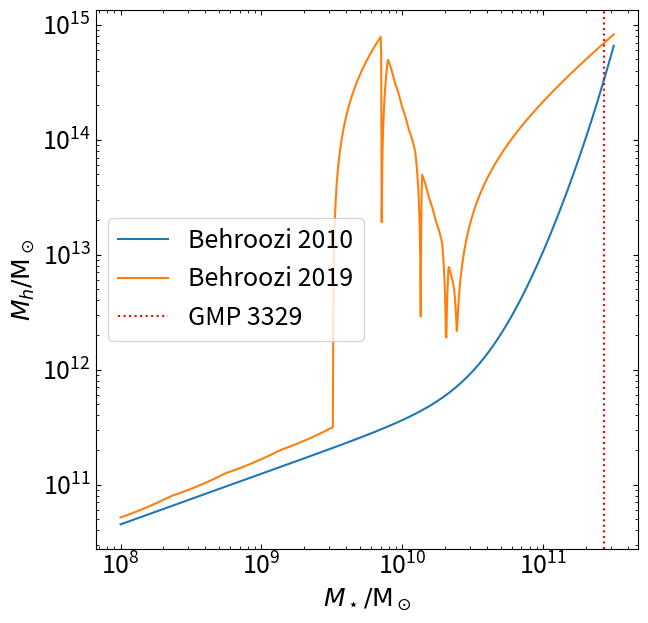

Python code for this plot:
# -*- coding: utf-8 -*-
"""
Created on Wed Sep 30 14:59:29 2020

@author: amit
"""


import numpy as np
from scipy.interpolate import interp1d as ip
import matplotlib.pyplot as plt
#from matplotlib.ticker import AutoMinorLocator

log_Ms= np.linspace(8.,11.5,1000)

### Method1: Behroozi 2010
# Relation for SM-HM conversion from Behroozi+ 2010 [Eqn-21]
# parameter values for eqn-21 taken from Table-2
# this is direct conversion of satellite masses of all 12 galaxies with 
# correct virial definition and unit in solar mass
log_M1 = 12.35
log_Ms0 = 10.72
beta = 0.44
delta = 0.57
gamma = 1.56
Ms = 10**log_Ms
Ms0 = 10**log_Ms0
k = Ms/Ms0

log_Mh1 = log_M1 + beta*log_Ms - beta*log_Ms0 + (k**delta)/(1+k**(-gamma)) - 1/2
Mh1 = 10**log_Mh1



### Method2: Behroozi 2019
## Finding scale factor 'a'
# z: redshift; a: scale factor
def finda(z):
    return 1 / (1 + z)


## defining parameters as function of redshift
def gen_params(z):
    a = finda(z)
    # characteristic mass in solar masses
    M0 = 12.013
    Ma = 4.597
    Mlna = 4.47
    Mz = -0.737
    log10_M1 = M0 + Ma*(a-1) - Mlna*np.log(a) + Mz*z

    # characteristic SFR (epsilon - e)
    e0 = -1.466
    ea = 1.852
    elna = 1.439
    ez = -0.227
    e = e0 + ea*(a-1) - elna*np.log(a) + ez*z

    # faint-end slope (alpha - a)
    a0 = 1.965
    aa = -2.137
    alna = -1.607
    az = 0.161
    a = a0 + aa*(a-1) - alna*np.log(a) + az*z

    # steep-end slope (beta - b)
    b0 = 0.564
    ba = -0.835
    bz = -0.478
    b = b0 + ba*(a-1) + bz*z

    # width of Gaussian SFR efficiency boost (delta - d)
    d0 = 0.411
    d = d0
    
    # strength of Gaussian SFR efficiency boost (gamma - g)
    g0 = -0.937
    ga = -2.810
    gz = -0.983
    log10_g = g0 + ga*(a-1) + gz*z
    g = 10**log10_g

    return log10_M1, e, a, b, d, g


## SM-HM relation from Behroozi 2019
# log10(Ms/M1) = e - log10(10^-ax + 10^-bx) + g * exp(-0.5 * (x/d)^2)
# x = log10(Mpeak/M1)
def smhm(red,logms):
    log10_M1, e, a, b, d, g = gen_params(red)
    lmh = np.arange(10.5,15.,0.2)
    x = lmh - log10_M1
    y = e - np.log10(10**(-a*x) + 10**(-b*x)) + g * np.exp(-0.5 * (x/d)**2)
    lms = y + log10_M1
    f = ip(10**lms,10**lmh,fill_value='extrapolate')
    return np.log10(f(10**logms))

## SM-HM computation
z = 0
log10_M1, e, a, b, d, g = gen_params(z)
log_Mh2 = np.array([])
for lms in log_Ms:
    log_Mh2 = np.append(log_Mh2,smhm(z,lms))

Mh2 = 10**log_Mh2

### Plotting    
fig, ax = plt.subplots(figsize=(7,7))
ax.plot(Ms,Mh1,label='Behroozi 2010')
ax.plot(Ms,Mh2,label='Behroozi 2019')
ax.axvline(x=10**11.43,color='r',linestyle='dotted',label='GMP 3329')
ax.set_xscale('log')
ax.set_yscale('log')
#ax.set_xlim(11.,11.0)
#ax.set_ylabel(r'${\rm SM-HM \: ratio} \: (M_\star/M_{h})$',fontsize=18)
ax.set_xlabel(r'$M_\star/{\rm M}_\odot$',fontsize=18)
ax.set_ylabel(r'$M_{h}/{\rm M}_\odot$',fontsize=18)
ax.legend(fontsize=18)
# ax.xaxis.set_minor_locator(AutoMinorLocator())
# ax.yaxis.set_minor_locator(AutoMinorLocator())
ax.tick_params(axis='both',which='both',direction='in', bottom = True, 
                   top = True,left = True, right = True,labelsize=18)
ax.grid(False)
ax.set_facecolor('w')
plt.savefig('SMHM_compare.pdf',dpi=500)